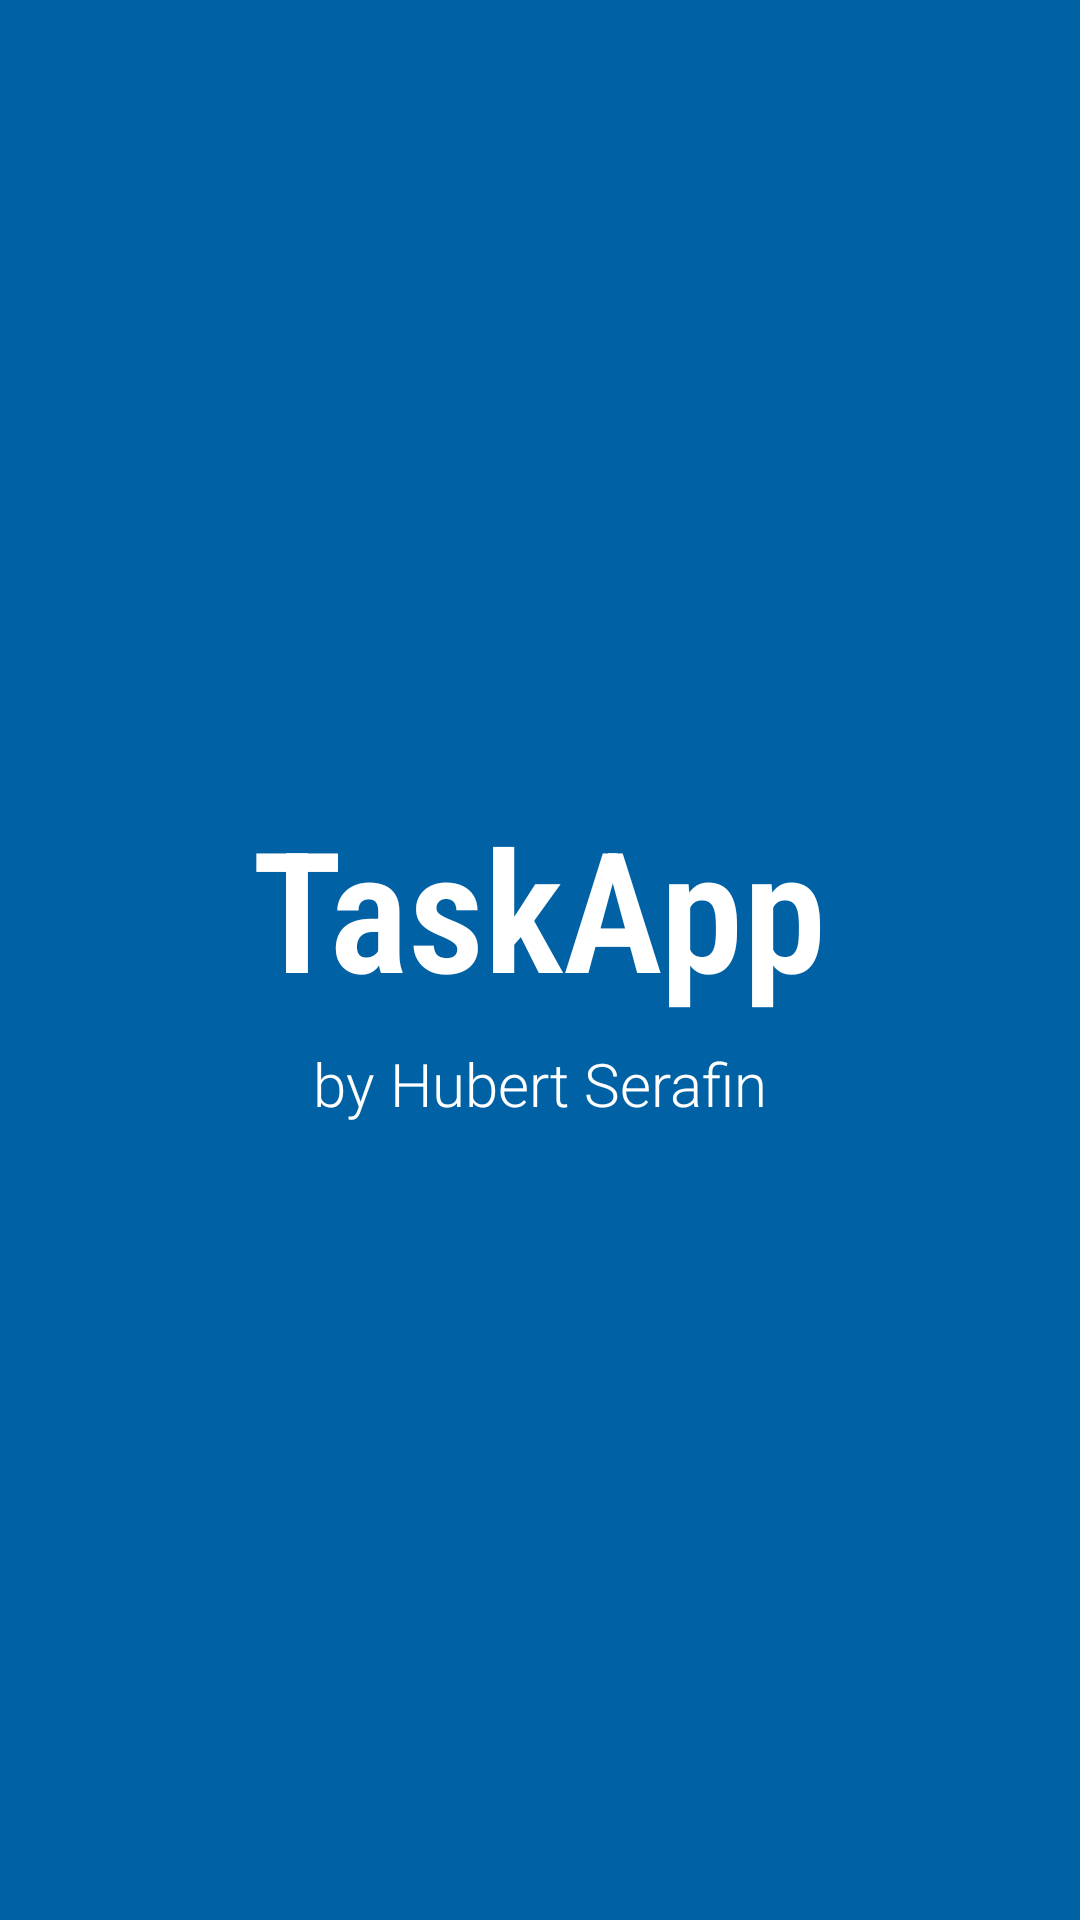

Produce the Android XML layout that renders to this screen, including the resource entries it uses.
<!-- AndroidManifest.xml: application theme Theme.Taskapp -->
<!-- res/layout/activity_splash.xml -->
<?xml version="1.0" encoding="utf-8"?>
<RelativeLayout xmlns:android="http://schemas.android.com/apk/res/android"
    android:layout_width="match_parent"
    android:layout_height="match_parent"
    android:background="?attr/colorPrimary"
    android:gravity="center">

    <TextView
        android:id="@+id/splash_title"
        android:layout_width="wrap_content"
        android:layout_height="wrap_content"
        android:text="TaskApp"
        android:textColor="?attr/colorOnPrimary"
        android:textSize="56sp"
        android:fontFamily="sans-serif-condensed-light"
        android:textStyle="bold"/>

    <TextView
        android:id="@+id/splash_subtitle"
        android:layout_width="wrap_content"
        android:layout_height="wrap_content"
        android:layout_below="@id/splash_title"
        android:layout_alignStart="@id/splash_title"
        android:layout_alignEnd="@id/splash_title"
        android:gravity="center_horizontal"
        android:text="by Hubert Serafin"
        android:textColor="?attr/colorOnPrimary"
        android:textSize="20sp"
        android:layout_marginTop="8dp"
        android:fontFamily="sans-serif-light" />
</RelativeLayout>
<!-- resources referenced by this layout -->
<resources>
  <style name="Theme.Taskapp" parent="Theme.Material3.DayNight">
          <item name="colorPrimary">@color/md_theme_light_primary</item>
          <item name="colorOnPrimary">@color/md_theme_light_onPrimary</item>
          <item name="colorPrimaryContainer">@color/md_theme_light_primaryContainer</item>
          <item name="colorOnPrimaryContainer">@color/md_theme_light_onPrimaryContainer</item>
          <item name="colorSecondary">@color/md_theme_light_secondary</item>
          <item name="colorOnSecondary">@color/md_theme_light_onSecondary</item>
          <item name="colorSecondaryContainer">@color/md_theme_light_secondaryContainer</item>
          <item name="colorOnSecondaryContainer">@color/md_theme_light_onSecondaryContainer</item>
          <item name="colorTertiary">@color/md_theme_light_tertiary</item>
          <item name="colorOnTertiary">@color/md_theme_light_onTertiary</item>
          <item name="colorTertiaryContainer">@color/md_theme_light_tertiaryContainer</item>
          <item name="colorOnTertiaryContainer">@color/md_theme_light_onTertiaryContainer</item>
          <item name="colorError">@color/md_theme_light_error</item>
          <item name="colorErrorContainer">@color/md_theme_light_errorContainer</item>
          <item name="colorOnError">@color/md_theme_light_onError</item>
          <item name="colorOnErrorContainer">@color/md_theme_light_onErrorContainer</item>
          <item name="android:colorBackground">@color/md_theme_light_background</item>
          <item name="colorOnBackground">@color/md_theme_light_onBackground</item>
          <item name="colorSurface">@color/md_theme_light_surface</item>
          <item name="colorOnSurface">@color/md_theme_light_onSurface</item>
          <item name="colorSurfaceVariant">@color/md_theme_light_surfaceVariant</item>
          <item name="colorOnSurfaceVariant">@color/md_theme_light_onSurfaceVariant</item>
          <item name="colorOutline">@color/md_theme_light_outline</item>
          <item name="colorOnSurfaceInverse">@color/md_theme_light_inverseOnSurface</item>
          <item name="colorSurfaceInverse">@color/md_theme_light_inverseSurface</item>
          <item name="colorPrimaryInverse">@color/md_theme_light_inversePrimary</item>
          <item name="android:statusBarColor">?attr/colorPrimaryVariant</item>
      </style>
  <color name="md_theme_light_primary">#0061A4</color>
  <color name="md_theme_light_onPrimary">#FFFFFF</color>
  <color name="md_theme_light_primaryContainer">#D1E4FF</color>
  <color name="md_theme_light_onPrimaryContainer">#001D36</color>
  <color name="md_theme_light_secondary">#535F70</color>
  <color name="md_theme_light_onSecondary">#FFFFFF</color>
  <color name="md_theme_light_secondaryContainer">#D7E3F7</color>
  <color name="md_theme_light_onSecondaryContainer">#101C2B</color>
  <color name="md_theme_light_tertiary">#6B5778</color>
  <color name="md_theme_light_onTertiary">#FFFFFF</color>
  <color name="md_theme_light_tertiaryContainer">#F2DAFF</color>
  <color name="md_theme_light_onTertiaryContainer">#251431</color>
  <color name="md_theme_light_error">#BA1A1A</color>
  <color name="md_theme_light_errorContainer">#FFDAD6</color>
  <color name="md_theme_light_onError">#FFFFFF</color>
  <color name="md_theme_light_onErrorContainer">#410002</color>
  <color name="md_theme_light_surfaceVariant">#DFE3EB</color>
  <color name="md_theme_light_onSurfaceVariant">#42474E</color>
  <color name="md_theme_light_outline">#73777F</color>
  <color name="md_theme_light_inverseOnSurface">#F1F0F4</color>
  <color name="md_theme_light_inverseSurface">#2F3033</color>
  <color name="md_theme_light_inversePrimary">#9FCAFF</color>
</resources>
